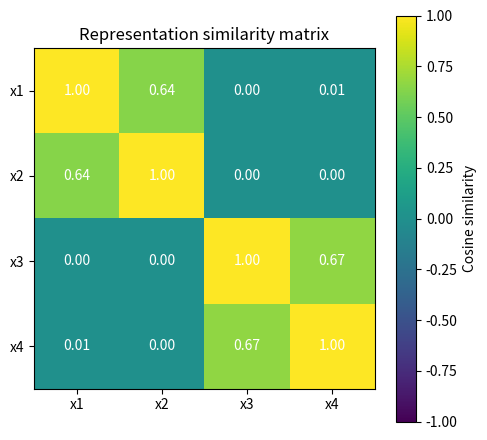
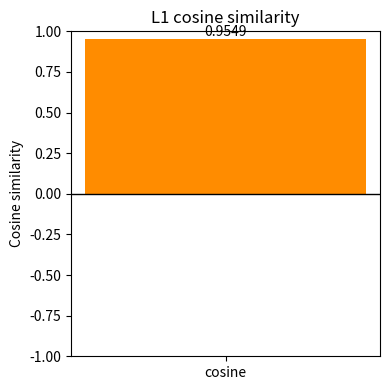

Generate these figures, in order, with matplotlib:
"""Toy dictionary learning with nonnegative codes and l1 regularization.

Where to give a new input:
    Pass it on the command line with --new-input.
    Example:
        py -3 solve_dictionary_learning_l1.py --new-input 1 0 0 0 2 0

The six numbers above are the entries of your new vector x_new.
"""

from __future__ import annotations

import argparse
import matplotlib
matplotlib.use("Agg")
import numpy as np
import matplotlib.pyplot as plt


def build_samples(a: float) -> np.ndarray:
    """Return the 6 x 4 training data matrix X = [x1, x2, x3, x4]."""
    return np.array(
        [[1.0, 0.0, 0.0, 0.0],
            [0.0, 1.0, 0.0, 0.0],
            [0.0, 0.0, 1.0, 0.0],
            [0.0, 0.0, 0.0, 1.0],
            [a, a, 0.0, 0.0],
            [0.0, 0.0, a, a]],dtype=float)


def build_reference_input(a: float) -> np.ndarray:
    """Reference vector used in the cosine-similarity comparison."""
    return np.array([1.0, 0.0, 0.0, 0.0, a, 0.0], dtype=float)


def objective(X: np.ndarray, W: np.ndarray, R: np.ndarray, lambda1: float, lambda2: float) -> float:
    residual = X - W @ R
    return float(np.sum(residual**2) + lambda1 * np.sum(R) + lambda2 * np.sum(W**2))


def update_dictionary(X: np.ndarray, R: np.ndarray, lambda2: float) -> np.ndarray:
    """Closed-form update for W once the codes R are fixed."""
    n_atoms = R.shape[0]
    gram = R @ R.T + lambda2 * np.eye(n_atoms)
    rhs = X @ R.T
    return np.linalg.solve(gram, rhs.T).T


def solve_code_l1(W: np.ndarray,
    x: np.ndarray,
    lambda1: float,
    warm_start: np.ndarray | None = None,
    max_iter: int = 500,
    tol: float = 1e-9) -> np.ndarray:
    """Infer one nonnegative sparse code r for a single input x."""
    r = np.zeros(W.shape[1]) if warm_start is None else warm_start.copy()
    y = r.copy()
    t = 1.0
    lipschitz = max(2.0 * np.linalg.norm(W, ord=2) ** 2, 1e-12)
    step = 1.0 / lipschitz
    previous_value: float | None = None

    for _ in range(max_iter):
        # Gradient step for the quadratic term, then soft-threshold and clip at 0.
        gradient = 2.0 * W.T @ (W @ y - x)
        r_next = np.maximum(y - step * gradient - step * lambda1, 0.0)
        value = np.sum((x - W @ r_next) ** 2) + lambda1 * np.sum(r_next)

        if previous_value is not None:
            delta = abs(value - previous_value)
            if delta <= tol * max(1.0, abs(previous_value)):
                return r_next

        t_next = 0.5 * (1.0 + np.sqrt(1.0 + 4.0 * t * t))
        y = r_next + ((t - 1.0) / t_next) * (r_next - r)
        r = r_next
        t = t_next
        previous_value = value

    return r


def solve_codes_l1(
    W: np.ndarray,
    X: np.ndarray,
    lambda1: float,
    warm_start: np.ndarray | None = None,
    inner_max_iter: int = 500,
    inner_tol: float = 1e-9,
) -> np.ndarray:
    """Infer one sparse code per column of X."""
    codes = []
    for k in range(X.shape[1]):
        start = None if warm_start is None else warm_start[:, k]
        code = solve_code_l1(
            W=W,
            x=X[:, k],
            lambda1=lambda1,
            warm_start=start,
            max_iter=inner_max_iter,
            tol=inner_tol,
        )
        codes.append(code)
    return np.column_stack(codes)


def infer_pattern_l1(
    W: np.ndarray,
    x_new: np.ndarray,
    lambda1: float,
    inner_max_iter: int = 500,
    inner_tol: float = 1e-9,
) -> tuple[np.ndarray, np.ndarray]:
    """Infer the neural pattern r_new and reconstructed input W @ r_new."""
    x_new = np.asarray(x_new, dtype=float).reshape(-1)
    if x_new.size != W.shape[0]:
        raise ValueError(f"x_new must have length {W.shape[0]}, got {x_new.size}.")
    r_new = solve_code_l1(W, x_new, lambda1, max_iter=inner_max_iter, tol=inner_tol)
    return r_new, W @ r_new


def cosine_similarity(x: np.ndarray, y: np.ndarray) -> float:
    """Cosine similarity between two vectors."""
    x_norm = np.linalg.norm(x)
    y_norm = np.linalg.norm(y)
    if x_norm == 0.0 or y_norm == 0.0:
        raise ValueError("Cosine similarity is undefined for a zero vector.")
    return float(np.dot(x, y) / (x_norm * y_norm))


def plot_cosine_similarity(value: float, path: str, title: str) -> None:
    """Save a simple bar plot of the cosine similarity."""
    fig, ax = plt.subplots(figsize=(4, 4))
    ax.bar(["cosine"], [value], color="darkorange")
    ax.set_ylim(-1.0, 1.0)
    ax.set_ylabel("Cosine similarity")
    ax.set_title(title)
    ax.axhline(0.0, color="black", linewidth=1.0)
    ax.text(0, value, f"{value:.4f}", ha="center", va="bottom" if value >= 0 else "top")
    fig.tight_layout()
    fig.savefig(path, dpi=150)
    plt.close(fig)


def representation_similarity_matrix(R: np.ndarray) -> np.ndarray:
    """Cosine-similarity matrix between the optimized code vectors for x1,...,x4."""
    n_samples = R.shape[1]
    similarity = np.eye(n_samples, dtype=float)

    for i in range(n_samples):
        for j in range(i + 1, n_samples):
            norm_i = np.linalg.norm(R[:, i])
            norm_j = np.linalg.norm(R[:, j])
            if norm_i == 0.0 or norm_j == 0.0:
                value = 0.0
            else:
                value = cosine_similarity(R[:, i], R[:, j])
            similarity[i, j] = value
            similarity[j, i] = value

    return similarity


def plot_representation_similarity_matrix(matrix: np.ndarray, path: str) -> None:
    """Save the 4x4 representation similarity matrix as a heatmap."""
    fig, ax = plt.subplots(figsize=(5, 4.5))
    image = ax.imshow(matrix, cmap="viridis", vmin=-1.0, vmax=1.0)
    ax.set_xticks(range(matrix.shape[1]), labels=[f"x{k + 1}" for k in range(matrix.shape[1])])
    ax.set_yticks(range(matrix.shape[0]), labels=[f"x{k + 1}" for k in range(matrix.shape[0])])
    ax.set_title("Representation similarity matrix")

    for i in range(matrix.shape[0]):
        for j in range(matrix.shape[1]):
            ax.text(j, i, f"{matrix[i, j]:.2f}", ha="center", va="center", color="white")

    fig.colorbar(image, ax=ax, label="Cosine similarity")
    fig.tight_layout()
    fig.savefig(path, dpi=150)
    plt.close(fig)


def solve_dictionary_learning_l1(
    X: np.ndarray,
    n_atoms: int,
    lambda1: float,
    lambda2: float,
    max_iter: int = 200,
    tol: float = 1e-8,
    seed: int = 0,
    restarts: int = 8,
    inner_max_iter: int = 500,
    inner_tol: float = 1e-9) -> tuple[np.ndarray, np.ndarray, list[float], int]:
    """Alternate between updating R and W, then keep the best restart."""
    n_samples = X.shape[1]
    best_W = best_R = None
    best_history: list[float] | None = None
    best_restart = -1
    best_value = np.inf

    for restart in range(restarts):
        rng = np.random.default_rng(seed + restart)
        # Start from random nonnegative codes, then alternate updates.
        R = np.maximum(rng.random((n_atoms, n_samples)), 1e-8)
        history: list[float] = []

        for _ in range(max_iter):
            # Step 1: update the dictionary for the current codes.
            W = update_dictionary(X, R, lambda2)
            # Step 2: update all sparse codes for the current dictionary.
            R = solve_codes_l1(
                W=W,
                X=X,
                lambda1=lambda1,
                warm_start=R,
                inner_max_iter=inner_max_iter,
                inner_tol=inner_tol,
            )
            # One more W update keeps the returned pair (W, R) consistent.
            W = update_dictionary(X, R, lambda2)
            value = objective(X, W, R, lambda1, lambda2)
            history.append(value)

            if len(history) > 1:
                delta = abs(history[-1] - history[-2])
                if delta <= tol * max(1.0, abs(history[-2])):
                    break

        if history[-1] < best_value:
            best_W = W.copy()
            best_R = R.copy()
            best_history = history
            best_restart = restart
            best_value = history[-1]

    if best_W is None or best_R is None or best_history is None:
        raise RuntimeError("Solver did not produce a solution.")

    return best_W, best_R, best_history, best_restart


def parse_new_input(values: list[float] | None, expected_dim: int) -> np.ndarray | None:
    """Turn --new-input values into a NumPy vector and check its size."""
    if values is None:
        return None
    x_new = np.asarray(values, dtype=float)
    if x_new.size != expected_dim:
        raise ValueError(f"--new-input expects exactly {expected_dim} numbers, got {x_new.size}.")
    return x_new


def save_results(
    path: str,
    X: np.ndarray,
    W: np.ndarray,
    R: np.ndarray,
    history: list[float],
    args: argparse.Namespace,
    similarity_matrix: np.ndarray | None = None,
    x_new: np.ndarray | None = None,
    r_new: np.ndarray | None = None,
    cosine_value: float | None = None,
    pattern_cosine_value: float | None = None,
) -> None:
    payload = {
        "X": X,
        "W": W,
        "R": R,
        "reconstruction": W @ R,
        "objective_history": np.array(history),
        "lambda1": args.lambda1,
        "lambda2": args.lambda2,
        "a": args.a,
        "n_atoms": args.n_atoms,
    }
    if x_new is not None and r_new is not None:
        payload["x_new"] = x_new
        payload["r_new"] = r_new
        payload["reconstruction_new"] = W @ r_new
    if similarity_matrix is not None:
        payload["representation_similarity_matrix"] = similarity_matrix
    if cosine_value is not None:
        payload["cosine_similarity"] = cosine_value
    if pattern_cosine_value is not None:
        payload["pattern_cosine_similarity"] = pattern_cosine_value
    np.savez(path, **payload)


def parse_args() -> argparse.Namespace:
    parser = argparse.ArgumentParser(description=__doc__)
    parser.add_argument("--a", type=float, default=5.0)
    parser.add_argument("--lambda1", type=float, default=0.01)
    parser.add_argument("--lambda2", type=float, default=0.01)
    parser.add_argument("--n-atoms", type=int, default=20)
    parser.add_argument("--max-iter", type=int, default=500)
    parser.add_argument("--tol", type=float, default=1e-8)
    parser.add_argument("--inner-max-iter", type=int, default=500)
    parser.add_argument("--inner-tol", type=float, default=1e-9)
    parser.add_argument("--seed", type=int, default=np.random.randint(0, 1000000))
    parser.add_argument("--restarts", type=int, default=np.random.randint(1, 10))
    parser.add_argument("--new-input",
        type=float,
        nargs="+",
        default=[1, 0, 0, 0, 0, 0],
        help="Give your new input x_new here, for example: --new-input 1 0 0 0 2 0")
    parser.add_argument("--cosine-plot",
        type=str,
        default="cosine_similarity_l1.png",
        help="PNG file where the cosine-similarity plot will be saved.")
    parser.add_argument("--representation-similarity-plot",
        type=str,
        default="representation_similarity_l1.png",
        help="PNG file where the 4x4 representation similarity matrix will be saved.")
    parser.add_argument("--save", type=str, default="")
    return parser.parse_args()


def main() -> None:
    args = parse_args()
    X = build_samples(args.a)
    # This is where the script reads your new input from the command line.
    x_new = parse_new_input(args.new_input, X.shape[0])

    W, R, history, best_restart = solve_dictionary_learning_l1(
        X=X,
        n_atoms=args.n_atoms,
        lambda1=args.lambda1,
        lambda2=args.lambda2,
        max_iter=args.max_iter,
        tol=args.tol,
        seed=args.seed,
        restarts=args.restarts,
        inner_max_iter=args.inner_max_iter,
        inner_tol=args.inner_tol,
    )

    np.set_printoptions(precision=6, suppress=True)
    print("X =")
    print(X)
    print("\nBest restart:", best_restart)
    print("Final objective:", history[-1])
    print("\nW =")
    print(W)
    print("\nR =")
    print(R)
    print("\nW @ R =")
    print(W @ R)

    similarity_matrix = representation_similarity_matrix(R)
    plot_representation_similarity_matrix(similarity_matrix, args.representation_similarity_plot)
    print("\nRepresentation similarity matrix =")
    print(similarity_matrix)
    print("\nRepresentation similarity plot saved to:")
    print(args.representation_similarity_plot)

    r_new = None
    if x_new is not None:
        # After training W, infer the neural pattern for the new input.
        r_new, x_hat = infer_pattern_l1(
            W=W,
            x_new=x_new,
            lambda1=args.lambda1,
            inner_max_iter=args.inner_max_iter,
            inner_tol=args.inner_tol,
        )
        reference = build_reference_input(args.a)
        cosine_value = cosine_similarity(x_hat, reference)
        old_pattern = R[:, 0]
        if np.linalg.norm(r_new) == 0.0 or np.linalg.norm(old_pattern) == 0.0:
            pattern_cosine_value = np.nan
        else:
            pattern_cosine_value = cosine_similarity(r_new, old_pattern)
        plot_cosine_similarity(cosine_value, args.cosine_plot, "L1 cosine similarity")
        print("\nNew input x_new =")
        print(x_new)
        print("\nNeural pattern r_new =")
        print(r_new)
        print("\nNeural pattern for the 1st old input r_1 =")
        print(old_pattern)
        print("\nReconstructed input W @ r_new =")
        print(x_hat)
        print("\nReference input [1, 0, 0, 0, a, 0] =")
        print(reference)
        print("\nCosine similarity =")
        print(cosine_value)
        print("\nCosine similarity between r_new and r_1 =")
        print(pattern_cosine_value)
        print("\nCosine plot saved to:")
        print(args.cosine_plot)
    else:
        cosine_value = None
        pattern_cosine_value = None

    if args.save:
        save_results(
            args.save,
            X,
            W,
            R,
            history,
            args,
            similarity_matrix=similarity_matrix,
            x_new=x_new,
            r_new=r_new,
            cosine_value=cosine_value,
            pattern_cosine_value=pattern_cosine_value,
        )


if __name__ == "__main__":
    main()
